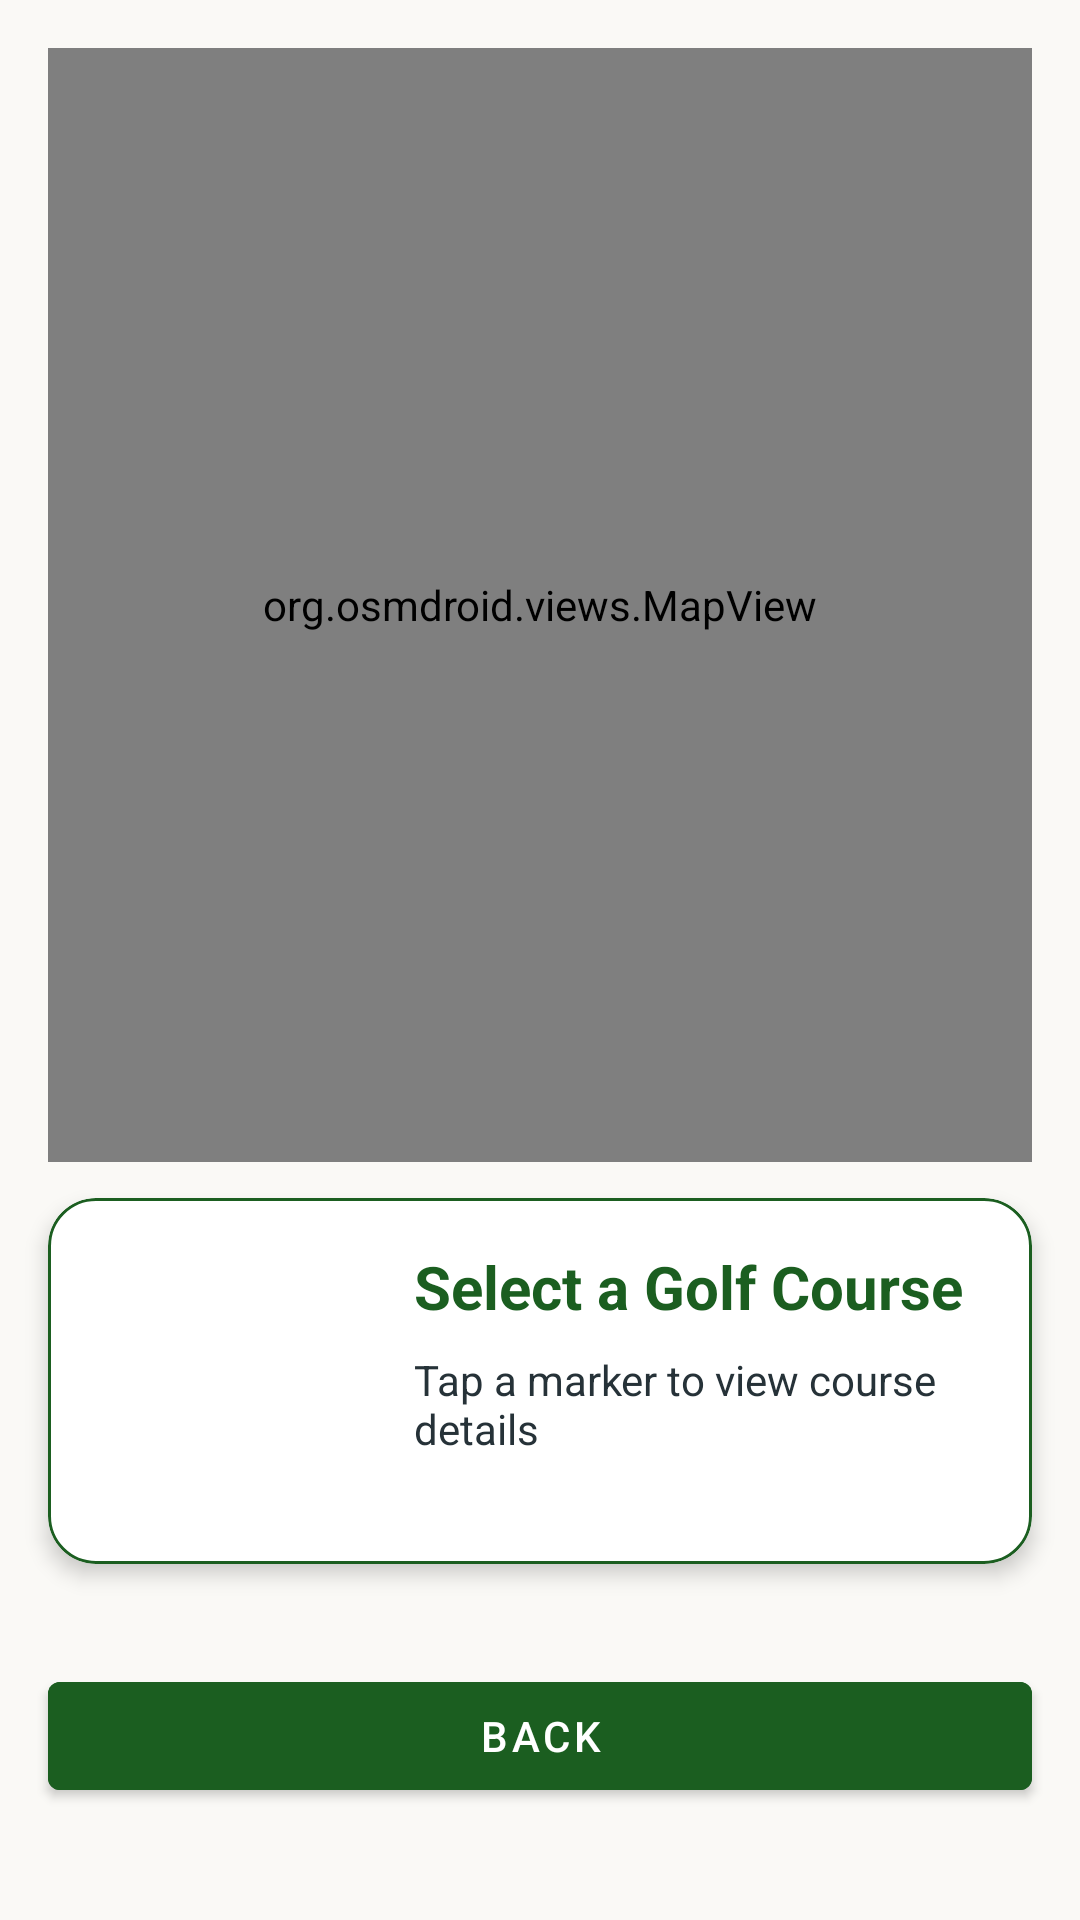

Reconstruct the res/layout file that produces this screen, plus the resources it refers to.
<!-- AndroidManifest.xml: application theme Theme.Assignment_Mobile_App -->
<!-- res/layout/activity_map_list.xml -->
<?xml version="1.0" encoding="utf-8"?>
<androidx.constraintlayout.widget.ConstraintLayout
    xmlns:android="http://schemas.android.com/apk/res/android"
    xmlns:app="http://schemas.android.com/apk/res-auto"
    android:layout_width="match_parent"
    android:layout_height="match_parent"
    android:background="@color/golf_cream">

    <org.osmdroid.views.MapView
        android:id="@+id/mapList"
        android:layout_width="0dp"
        android:layout_height="0dp"
        android:layout_marginStart="16dp"
        android:layout_marginTop="16dp"
        android:layout_marginEnd="16dp"
        app:layout_constraintBottom_toTopOf="@id/courseDetailsCard"
        app:layout_constraintEnd_toEndOf="parent"
        app:layout_constraintHeight_percent="0.58"
        app:layout_constraintStart_toStartOf="parent"
        app:layout_constraintTop_toTopOf="parent" />

    <com.google.android.material.card.MaterialCardView
        android:id="@+id/courseDetailsCard"
        android:layout_width="0dp"
        android:layout_height="wrap_content"
        android:layout_marginStart="16dp"
        android:layout_marginTop="12dp"
        android:layout_marginEnd="16dp"
        app:cardCornerRadius="16dp"
        app:cardElevation="4dp"
        app:layout_constraintEnd_toEndOf="parent"
        app:layout_constraintStart_toStartOf="parent"
        app:layout_constraintTop_toBottomOf="@id/mapList"
        app:strokeColor="@color/golf_green"
        app:strokeWidth="1dp">

        <androidx.constraintlayout.widget.ConstraintLayout
            android:layout_width="match_parent"
            android:layout_height="wrap_content"
            android:padding="16dp">

            <ImageView
                android:id="@+id/mapCourseImage"
                android:layout_width="90dp"
                android:layout_height="90dp"
                android:contentDescription="Golf course image"
                android:scaleType="centerCrop"
                app:layout_constraintBottom_toBottomOf="parent"
                app:layout_constraintStart_toStartOf="parent"
                app:layout_constraintTop_toTopOf="parent" />

            <TextView
                android:id="@+id/mapCourseName"
                android:layout_width="0dp"
                android:layout_height="wrap_content"
                android:layout_marginStart="16dp"
                android:text="Select a Golf Course"
                android:textColor="@color/golf_green"
                android:textSize="20sp"
                android:textStyle="bold"
                app:layout_constraintEnd_toEndOf="parent"
                app:layout_constraintStart_toEndOf="@id/mapCourseImage"
                app:layout_constraintTop_toTopOf="@id/mapCourseImage" />

            <TextView
                android:id="@+id/mapCourseDetails"
                android:layout_width="0dp"
                android:layout_height="wrap_content"
                android:layout_marginStart="16dp"
                android:layout_marginTop="8dp"
                android:text="Tap a marker to view course details"
                android:textColor="@color/dark_text"
                android:textSize="14sp"
                app:layout_constraintEnd_toEndOf="parent"
                app:layout_constraintStart_toEndOf="@id/mapCourseImage"
                app:layout_constraintTop_toBottomOf="@id/mapCourseName" />

        </androidx.constraintlayout.widget.ConstraintLayout>

    </com.google.android.material.card.MaterialCardView>

    <Button
        android:id="@+id/mapBackButton"
        android:layout_width="0dp"
        android:layout_height="wrap_content"
        android:layout_marginStart="16dp"
        android:layout_marginTop="12dp"
        android:layout_marginEnd="16dp"
        android:layout_marginBottom="16dp"
        android:backgroundTint="@color/golf_green"
        android:text="Back"
        android:textColor="@color/white"
        app:layout_constraintBottom_toBottomOf="parent"
        app:layout_constraintEnd_toEndOf="parent"
        app:layout_constraintStart_toStartOf="parent"
        app:layout_constraintTop_toBottomOf="@id/courseDetailsCard" />

</androidx.constraintlayout.widget.ConstraintLayout>
<!-- resources referenced by this layout -->
<resources>
  <color name="dark_text">#263238</color>
  <color name="golf_cream">#FAF9F6</color>
  <color name="golf_green">#1B5E20</color>
  <color name="white">#FFFFFF</color>
  <style name="Theme.Assignment_Mobile_App" parent="Theme.MaterialComponents.DayNight.DarkActionBar">
          
          <item name="colorPrimary">@color/golf_green</item>
          <item name="colorPrimaryVariant">@color/golf_green</item>
          <item name="colorOnPrimary">@color/white</item>
          
          <item name="colorSecondary">@color/teal_200</item>
          <item name="colorSecondaryVariant">@color/teal_700</item>
          <item name="colorOnSecondary">@color/black</item>
          
          <item name="android:statusBarColor">?attr/colorPrimaryVariant</item>
          
      </style>
  <color name="teal_200">#FF03DAC5</color>
  <color name="teal_700">#FF018786</color>
  <color name="black">#FF000000</color>
</resources>
